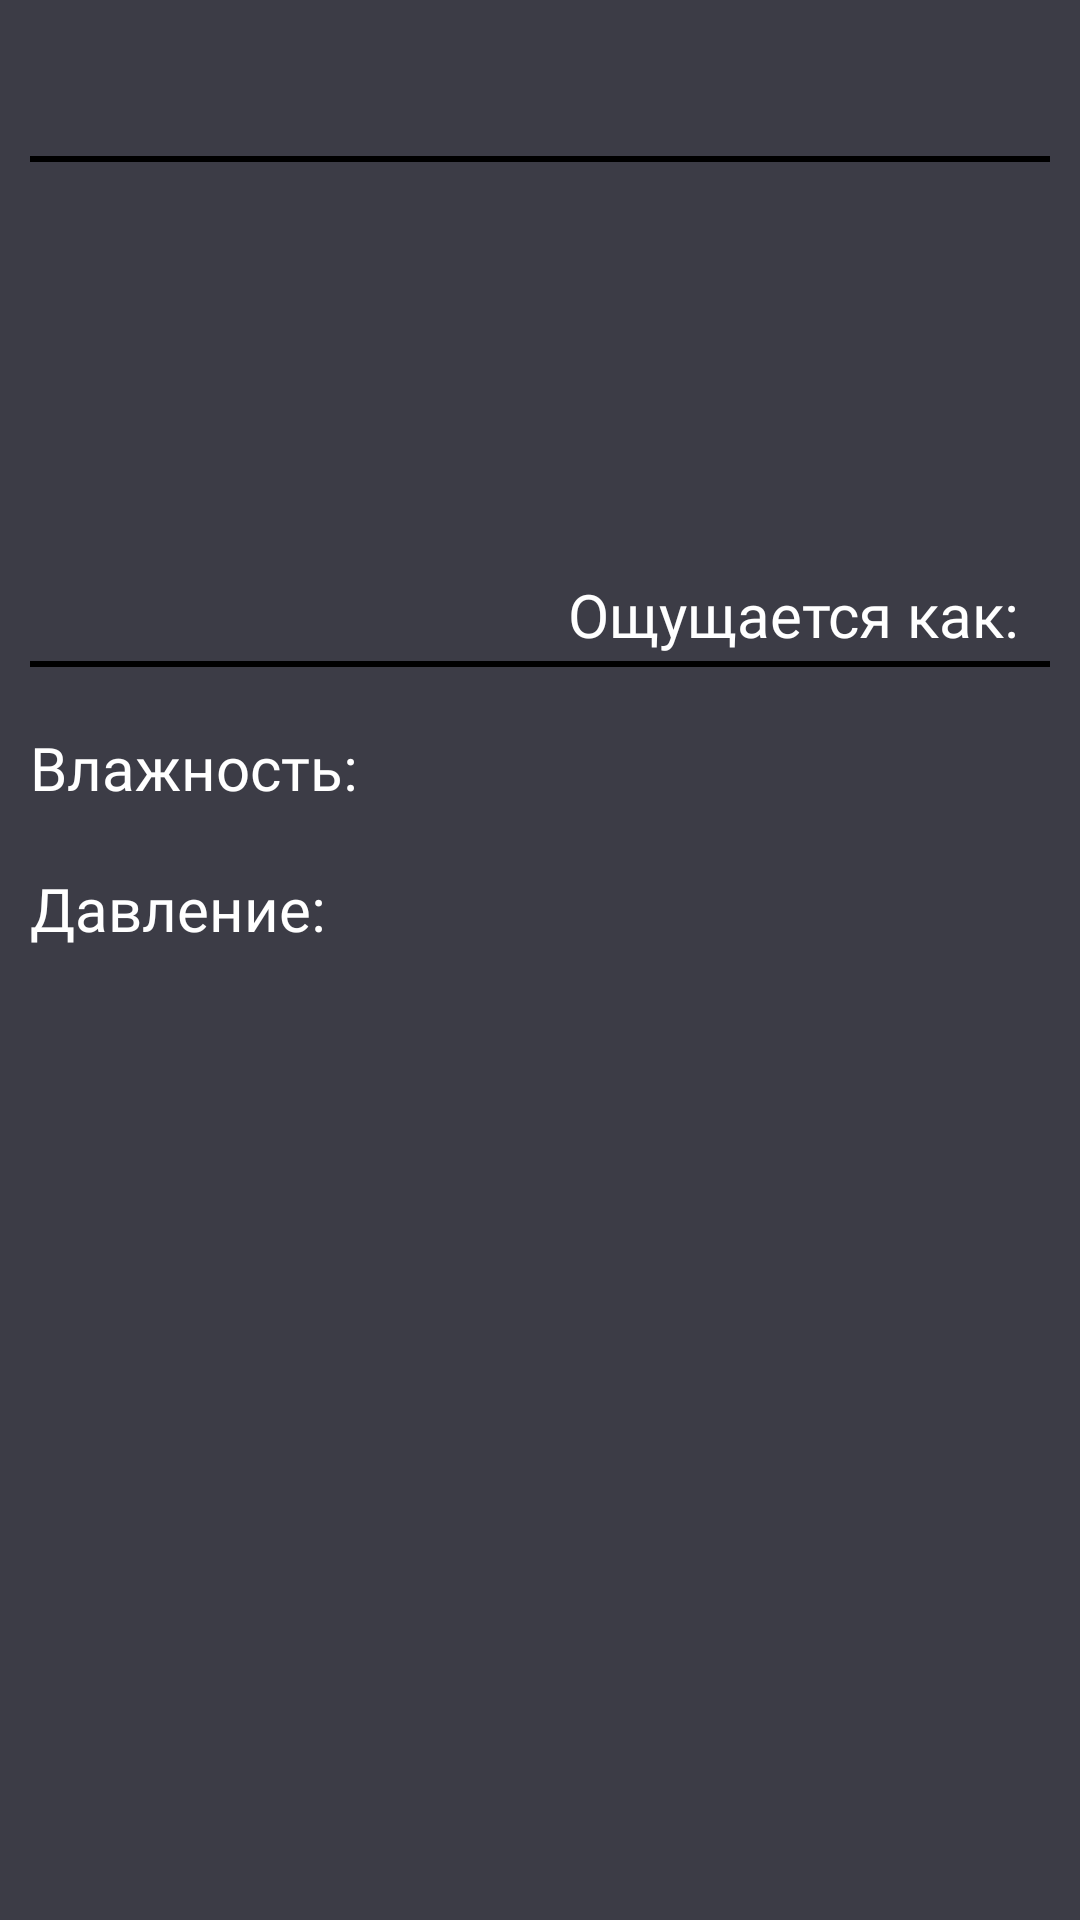

Write the Android layout XML for this screen, with the resource values it uses.
<!-- AndroidManifest.xml: application theme Theme.Weather_kotlin -->
<!-- res/layout/fragment_weather.xml -->
<?xml version="1.0" encoding="utf-8"?>
<androidx.constraintlayout.widget.ConstraintLayout xmlns:android="http://schemas.android.com/apk/res/android"
    xmlns:app="http://schemas.android.com/apk/res-auto"
    xmlns:tools="http://schemas.android.com/tools"
    android:layout_width="match_parent"
    android:layout_height="match_parent"
    android:background="@color/ground">

    <TextView
        android:id="@+id/city_name_big"
        style="@style/MyStyleText"
        android:layout_width="wrap_content"
        android:layout_height="wrap_content"
        android:layout_marginTop="5dp"
        android:text=""
        android:textSize="20sp"
        android:textStyle="bold"
        app:layout_constraintStart_toStartOf="@+id/line"
        app:layout_constraintTop_toTopOf="parent"
        tools:text="SURGUT" />

    <TextView
        android:id="@+id/city_name_small"
        style="@style/MyStyleText"
        android:layout_width="wrap_content"
        android:layout_height="wrap_content"
        android:layout_marginBottom="5dp"
        android:fontFamily="@font/bebas_neue_light"
        android:text=""
        android:textSize="20sp"
        app:layout_constraintBottom_toTopOf="@+id/line"
        app:layout_constraintStart_toStartOf="@+id/line"
        tools:text="Surgut" />

    <TextView
        android:id="@+id/date_now"
        style="@style/MyStyleText"
        android:layout_width="wrap_content"
        android:layout_height="wrap_content"
        android:fontFamily="@font/bebas_neue_light"
        android:text=""
        android:textSize="20sp"
        app:layout_constraintEnd_toEndOf="@+id/line"
        app:layout_constraintTop_toTopOf="@+id/city_name_small"
        tools:text="25.12.2020" />

    <View
        android:id="@+id/line"
        android:layout_width="match_parent"
        android:layout_height="2dp"
        android:layout_marginStart="10dp"
        android:layout_marginTop="20dp"
        android:layout_marginEnd="10dp"
        android:background="@color/black"
        app:layout_constraintEnd_toEndOf="parent"
        app:layout_constraintStart_toStartOf="parent"
        app:layout_constraintTop_toBottomOf="@+id/city_name_big" />

    <ImageView
        android:id="@+id/weather_ico_view"
        android:layout_width="140dp"
        android:layout_height="91dp"
        android:layout_marginStart="20dp"
        app:layout_constraintBottom_toBottomOf="@+id/temp_text_view"
        app:layout_constraintStart_toStartOf="parent"
        app:layout_constraintTop_toTopOf="@+id/temp_text_view" />

    <TextView
        android:id="@+id/temp_text_view"
        style="@style/MyStyleText"
        android:layout_width="wrap_content"
        android:layout_height="wrap_content"
        android:layout_marginTop="5dp"
        android:fontFamily="@font/bebas_neue_regular"
        android:text=""
        android:textSize="110sp"
        app:layout_constraintEnd_toEndOf="@+id/line"
        app:layout_constraintTop_toBottomOf="@+id/line"
        tools:text="-15" />

    <TextView
        android:id="@+id/temp_like"
        style="@style/MyStyleText"
        android:layout_width="wrap_content"
        android:layout_height="wrap_content"
        android:layout_marginEnd="10dp"
        android:layout_marginBottom="2dp"
        android:fontFamily="@font/bebas_neue_light"
        android:text="Ощущается как:"
        android:textSize="20sp"
        app:layout_constraintBottom_toTopOf="@+id/line2"
        app:layout_constraintEnd_toStartOf="@+id/temp_like_val"
        />

    <TextView
        android:id="@+id/temp_like_val"
        style="@style/MyStyleText"
        android:layout_width="wrap_content"
        android:layout_height="wrap_content"
        android:layout_marginBottom="2dp"
        android:fontFamily="@font/bebas_neue_light"
        android:text=""
        android:textSize="20sp"
        app:layout_constraintBottom_toTopOf="@+id/line2"
        app:layout_constraintEnd_toEndOf="@+id/line2"
        tools:text="-10" />

    <View
        android:id="@+id/line2"
        android:layout_width="match_parent"
        android:layout_height="2dp"
        android:layout_marginStart="10dp"
        android:layout_marginTop="15dp"
        android:layout_marginEnd="10dp"
        android:background="@color/black"
        app:layout_constraintEnd_toEndOf="parent"
        app:layout_constraintStart_toStartOf="parent"
        app:layout_constraintTop_toBottomOf="@+id/temp_text_view" />

    <TextView
        android:id="@+id/humidity_text"
        style="@style/MyStyleText"
        android:layout_width="wrap_content"
        android:layout_height="wrap_content"
        android:layout_marginTop="20dp"
        android:fontFamily="@font/bebas_neue_light"
        android:text="@string/humidity"
        android:textSize="20sp"
        app:layout_constraintStart_toStartOf="@+id/line2"
        app:layout_constraintTop_toBottomOf="@+id/line2"
        />

    <TextView
        android:id="@+id/humidity_val"
        style="@style/MyStyleText"
        android:layout_width="wrap_content"
        android:layout_height="wrap_content"
        android:layout_marginStart="10dp"
        android:fontFamily="@font/bebas_neue_light"
        android:text=""
        android:textSize="20sp"
        app:layout_constraintStart_toEndOf="@+id/humidity_text"
        app:layout_constraintTop_toTopOf="@+id/humidity_text"
        tools:text="80" />

    <TextView
        android:id="@+id/pressure_text"
        style="@style/MyStyleText"
        android:layout_width="wrap_content"
        android:layout_height="wrap_content"
        android:layout_marginTop="20dp"
        android:fontFamily="@font/bebas_neue_light"
        android:text="@string/pressure"
        android:textSize="20sp"
        app:layout_constraintStart_toStartOf="@+id/humidity_text"
        app:layout_constraintTop_toBottomOf="@+id/humidity_text"
        />

    <TextView
        android:id="@+id/pressure_val"
        style="@style/MyStyleText"
        android:layout_width="wrap_content"
        android:layout_height="wrap_content"
        android:layout_marginStart="10dp"
        android:fontFamily="@font/bebas_neue_light"
        android:text=""
        android:textSize="20sp"
        app:layout_constraintStart_toEndOf="@+id/pressure_text"
        app:layout_constraintTop_toTopOf="@+id/pressure_text"
        tools:text="992" />


</androidx.constraintlayout.widget.ConstraintLayout>
<!-- resources referenced by this layout -->
<resources>
  <color name="black">#FF000000</color>
  <color name="ground">#3c3c46</color>
  <string name="humidity">Влажность:</string>
  <string name="pressure">Давление:</string>
  <style name="MyStyleText">
          <item name="android:textColor">@color/white</item>
      </style>
  <style name="Theme.Weather_kotlin" parent="Theme.MaterialComponents.DayNight.DarkActionBar">
          
          <item name="colorPrimary">@color/ground</item>
          <item name="colorPrimaryVariant">@color/purple_700</item>
          <item name="colorOnPrimary">@color/white</item>
          
          <item name="colorSecondary">@color/teal_200</item>
          <item name="colorSecondaryVariant">@color/teal_700</item>
          <item name="colorOnSecondary">@color/black</item>
          
          <item name="android:statusBarColor" tools:targetApi="l">?attr/colorPrimaryVariant</item>
          
      </style>
  <color name="white">#FFFFFFFF</color>
  <color name="purple_700">#FF3700B3</color>
  <color name="teal_200">#FF03DAC5</color>
  <color name="teal_700">#FF018786</color>
</resources>
